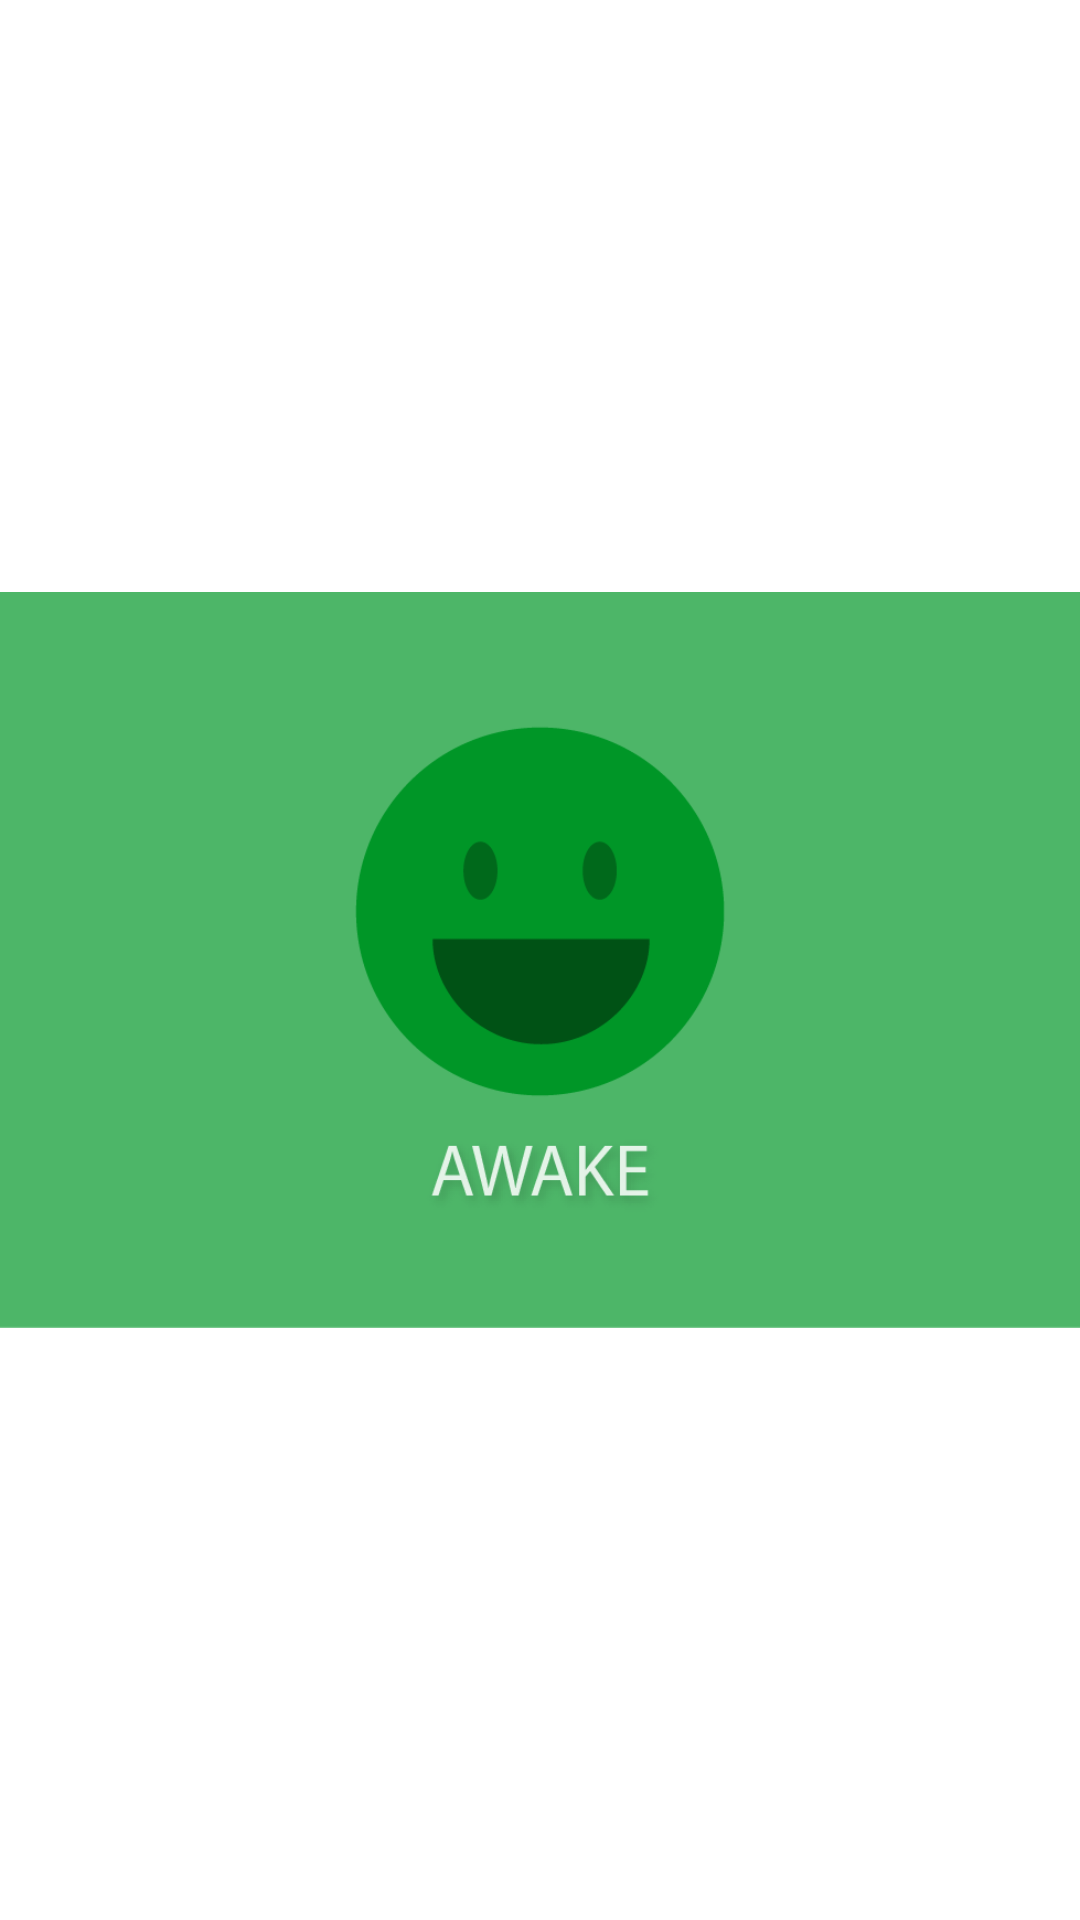

The Android layout XML behind this screen, and the referenced resources:
<!-- AndroidManifest.xml: application theme android:Theme.Holo.Light -->
<!-- res/layout/happy_face.xml -->
<?xml version="1.0" encoding="utf-8"?>
<FrameLayout xmlns:android="http://schemas.android.com/apk/res/android"
    android:screenOrientation="landscape"
    android:layout_width="fill_parent"
    android:layout_height="fill_parent"
    android:id="@+id/happy_face"
    android:clickable="true"
    android:focusable="true"
    android:focusableInTouchMode="true">

    <ImageView
        android:src="@drawable/happy_face"
        android:scaleType="fitCenter"
        android:layout_height="fill_parent"
        android:layout_width="fill_parent"/>
</FrameLayout>
<!-- resources referenced by this layout -->
<resources>
  <!-- drawable happy_face: png bitmap (drawable-hdpi, 16010 bytes) -->
</resources>
